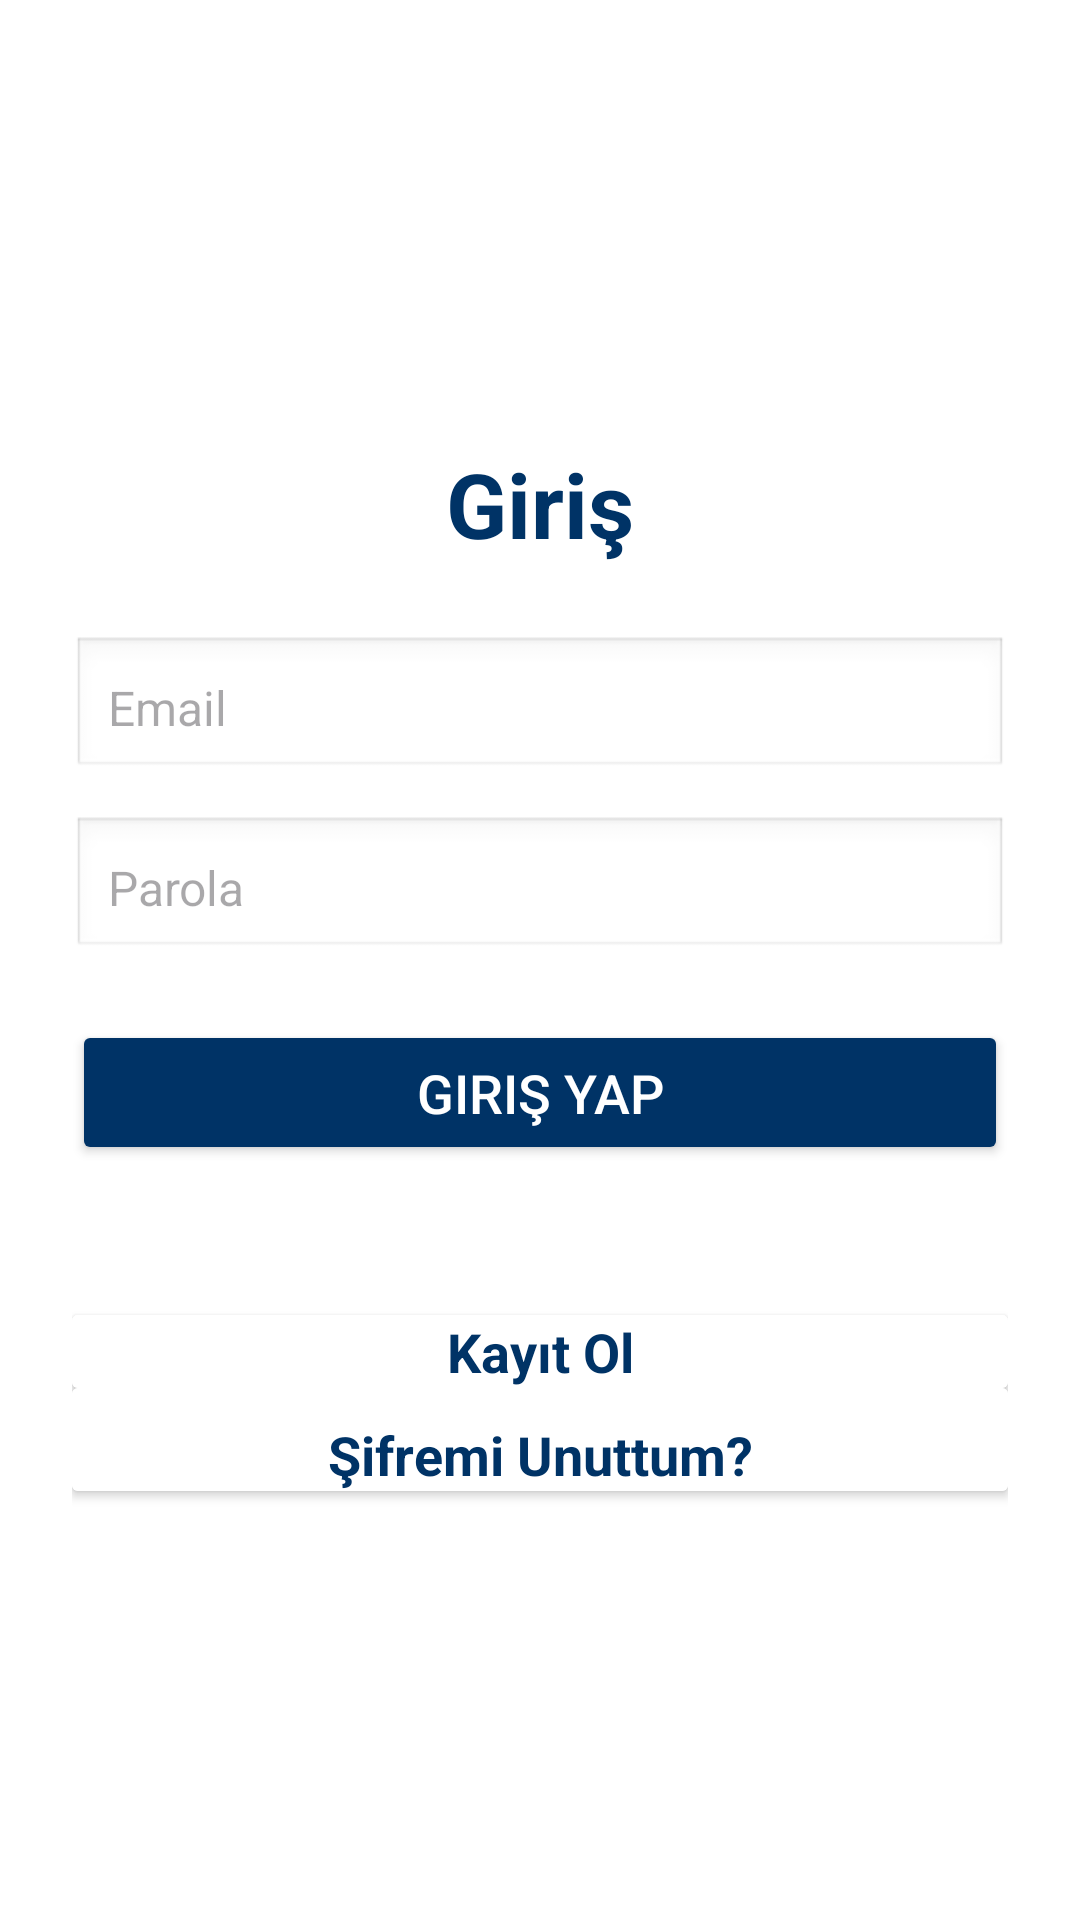

Produce the Android XML layout that renders to this screen, including the resource entries it uses.
<!-- AndroidManifest.xml: application theme Theme.LawyerApp -->
<!-- res/layout/activity_log_in.xml -->
<?xml version="1.0" encoding="utf-8"?>
<androidx.constraintlayout.widget.ConstraintLayout xmlns:android="http://schemas.android.com/apk/res/android"
    xmlns:app="http://schemas.android.com/apk/res-auto"
    xmlns:tools="http://schemas.android.com/tools"
    android:id="@+id/main"
    android:layout_width="match_parent"
    android:layout_height="match_parent"
    tools:context=".LogIn"
    android:fitsSystemWindows="true">

        <LinearLayout
            android:id="@+id/LoginLayout"
            android:layout_width="match_parent"
            android:layout_height="match_parent"
            android:orientation="vertical"
            android:gravity="center"
            android:padding="24dp"
            android:background="@color/white">
            <TextView
                android:layout_width="wrap_content"
                android:layout_height="wrap_content"
                android:text="Giriş"
                android:layout_marginTop="5dp"
                android:textSize="30sp"
                android:textStyle="bold"
                android:textColor="@color/logText"
                android:layout_gravity="center"
                android:layout_marginBottom="24dp"/>
            <EditText
                android:id="@+id/LawUsername"
                android:layout_width="match_parent"
                android:layout_height="wrap_content"
                android:hint="Email"
                android:padding="12dp"
                android:textColor="@color/black"
                android:background="@android:drawable/edit_text"
                android:inputType="textPersonName"
                android:textSize="16sp"
                android:layout_marginBottom="12dp"/>

            <EditText
                android:id="@+id/LawPassword"
                android:layout_width="match_parent"
                android:layout_height="wrap_content"
                android:hint="Parola"
                android:textColor="@color/black"
                android:padding="12dp"
                android:background="@android:drawable/edit_text"
                android:inputType="textPassword"
                android:textSize="16sp"
                android:layout_marginBottom="20dp"/>

            <Button
                android:id="@+id/LoginScreenUploadButton"
                android:layout_width="match_parent"
                android:layout_height="wrap_content"
                android:text="Giriş Yap"
                android:textSize="18sp"
                android:backgroundTint="@color/logText"
                android:textColor="@android:color/white"
                android:padding="12dp" />

            <androidx.cardview.widget.CardView
                android:id="@+id/RegisterCardView"
                android:layout_width="match_parent"
                android:layout_height="wrap_content"
                android:background="@color/white"
                android:layout_marginTop="50dp">
                <TextView
                    android:layout_width="match_parent"
                    android:layout_height="wrap_content"
                    android:text="Kayıt Ol"
                    android:textColor="@color/logText"
                    android:textAlignment="center"
                    android:textStyle="bold"
                    android:textSize="18sp"
                    android:background="@color/white"/>
            </androidx.cardview.widget.CardView>
            <androidx.cardview.widget.CardView
                android:id="@+id/ForgotPassword"
                android:layout_width="match_parent"
                android:layout_height="wrap_content"
                android:background="@color/white">
                <TextView
                    android:layout_width="match_parent"
                    android:layout_height="wrap_content"
                    android:text="Şifremi Unuttum?"
                    android:textColor="@color/logText"
                    android:textAlignment="center"
                    android:textStyle="bold"
                    android:paddingTop="10dp"
                    android:textSize="18sp"
                    android:background="@color/white"/>
            </androidx.cardview.widget.CardView>
        </LinearLayout>

</androidx.constraintlayout.widget.ConstraintLayout>
<!-- resources referenced by this layout -->
<resources>
  <color name="black">#000000</color>
  <color name="logText">#003366</color>
  <color name="white">#FFFFFF</color>
  <style name="Theme.LawyerApp" parent="Base.Theme.LawyerApp" />
  <style name="Base.Theme.LawyerApp" parent="Theme.Material3.DayNight.NoActionBar">
          
  
          <item name="android:statusBarColor">@android:color/transparent</item>
          <item name="android:windowTranslucentStatus">true</item>
  
      </style>
</resources>
